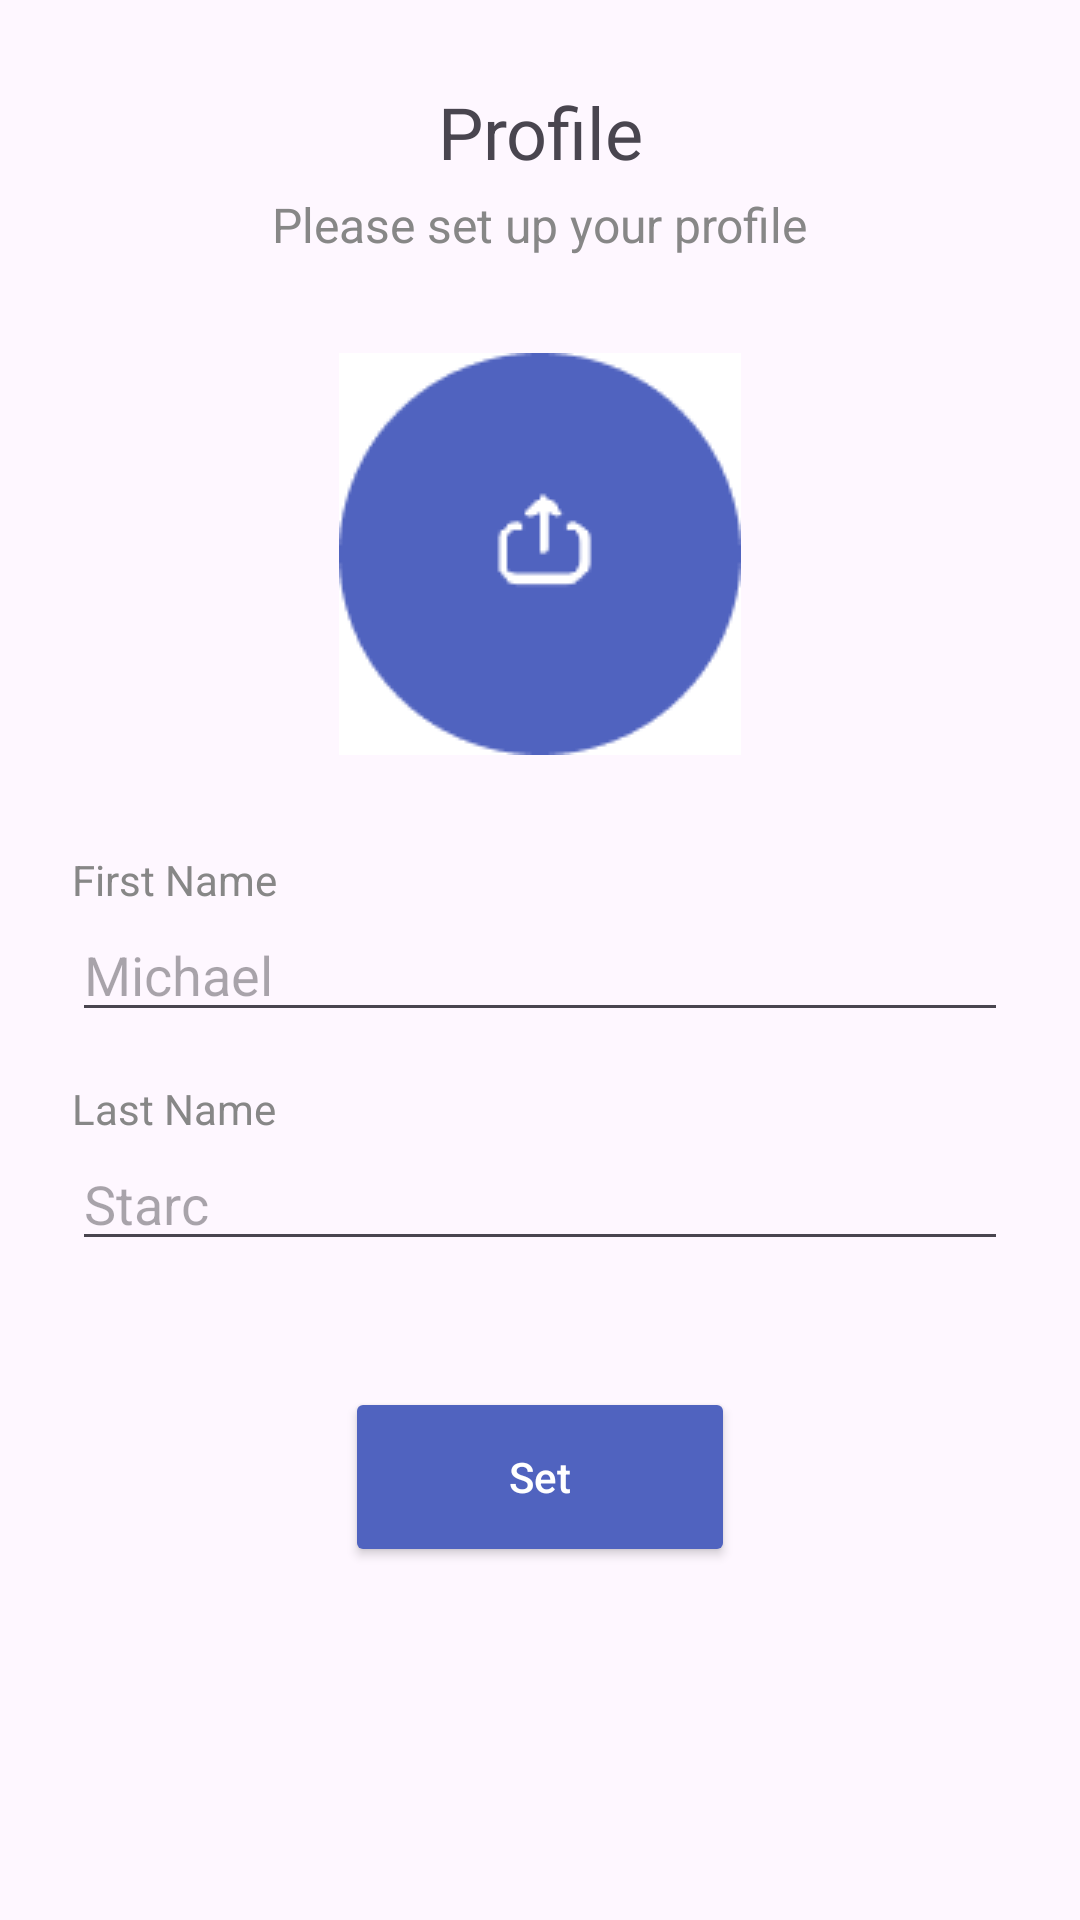

Android layout source for this screen:
<!-- AndroidManifest.xml: application theme Theme.TransferMe -->
<!-- res/layout/profile.xml -->
<?xml version="1.0" encoding="utf-8"?>
<ScrollView xmlns:android="http://schemas.android.com/apk/res/android"
    android:layout_width="match_parent"
    android:layout_height="match_parent">

    <LinearLayout
        android:layout_width="match_parent"
        android:layout_height="wrap_content"
        android:orientation="vertical"
        android:padding="24dp">

        <RelativeLayout
            android:layout_width="match_parent"
            android:layout_height="wrap_content"
            android:orientation="horizontal"
            >
            <ImageButton
                android:id="@+id/naz"
                android:background="@drawable/strelanaz"
                android:layout_width="60dp"
                android:gravity="left"
                android:layout_height="40dp"/>
            <TextView
                android:layout_width="wrap_content"
                android:layout_height="wrap_content"
                android:text="@string/profile"
                android:gravity="right"
                android:layout_centerInParent="true"
                android:textSize="24sp"
                />
        </RelativeLayout>

        <TextView
            android:layout_width="wrap_content"
            android:textColor="@color/gray"
            android:layout_height="wrap_content"
            android:text="@string/profile2"
            android:textSize="16sp"
            android:layout_gravity="center"
            android:layout_marginBottom="32dp"/>

        <LinearLayout
            android:layout_width="match_parent"
            android:layout_height="wrap_content"
            android:gravity="center"
            android:layout_marginBottom="32dp">

            <ImageButton
                android:id="@+id/avatarka"
                android:gravity="center"
                android:layout_width="wrap_content"
                android:layout_height="wrap_content"
                android:background="@color/white"
                android:src="@drawable/elipspro"/>
        </LinearLayout>

        <TextView
            android:layout_width="wrap_content"
            android:layout_height="wrap_content"
            android:textColor="@color/gray"
            android:text="@string/firstname"/>
        <EditText
            android:id="@+id/first_name"
            android:layout_width="match_parent"
            android:layout_height="wrap_content"
            android:hint="Michael"
            android:layout_marginBottom="16dp">

        </EditText>
        <TextView
            android:layout_width="wrap_content"
            android:layout_height="wrap_content"
            android:textColor="@color/gray"
            android:text="@string/lastname"/>
        <EditText
            android:id="@+id/last_name"
            android:layout_width="match_parent"
            android:layout_height="wrap_content"
            android:hint="Starc"
            android:layout_marginBottom="16dp">
        </EditText>

        <Button
            android:layout_gravity="center"
            android:id="@+id/save_button"
            android:layout_width="130dp"
            android:layout_height="60dp"
            android:text="@string/set"
            android:textColor="@color/white"
            android:backgroundTint="@color/blue"
            android:textAllCaps="false"
            android:layout_marginTop="26dp"/>

    </LinearLayout>

</ScrollView>
<!-- resources referenced by this layout -->
<resources>
  <color name="blue">#5063BF</color>
  <color name="gray">#878787</color>
  <color name="white">#FFFFFFFF</color>
  <!-- drawable elipspro: png bitmap (drawable, 2528 bytes) -->
  <!-- drawable strelanaz (drawable) -->
  <?xml version="1.0" encoding="utf-8"?>
  <layer-list xmlns:android="http://schemas.android.com/apk/res/android">
          <item>
              <shape android:shape="rectangle">
                  <solid android:color="@color/blue"/>
                  <corners android:radius="20dp"/>
              </shape>
          </item>
          <item android:drawable="@drawable/arrow_to_top"
              android:gravity="center"
              android:right="20dp"
              android:left="20dp"/>
      </layer-list>
  <string name="firstname">First Name</string>
  <string name="lastname">Last Name</string>
  <string name="profile">Profile</string>
  <string name="profile2">Please set up your profile</string>
  <string name="set">Set</string>
  <style name="Theme.TransferMe" parent="Base.Theme.TransferMe" />
  <style name="Base.Theme.TransferMe" parent="Theme.Material3.DayNight.NoActionBar">
          <item name="materialButtonStyle">@style/PinButton</item>
          
          
      </style>
  <style name="PinButton">
          <item name="android:layout_width">80dp</item>
          <item name="android:layout_height">80dp</item>
          <item name="android:layout_margin">8dp</item>
          <item name="android:gravity">center</item>
          <item name="android:background">@drawable/button_off</item>
          <item name="android:textSize">20sp</item>
      </style>
  <!-- drawable button_off (drawable) -->
  <?xml version="1.0" encoding="utf-8"?>
  <shape xmlns:android="http://schemas.android.com/apk/res/android">
      <solid android:color="@color/white"/>
      <corners android:radius="1000dp"/>
      <stroke android:width="1dp" android:color="@color/blue"/>
  </shape>
</resources>
